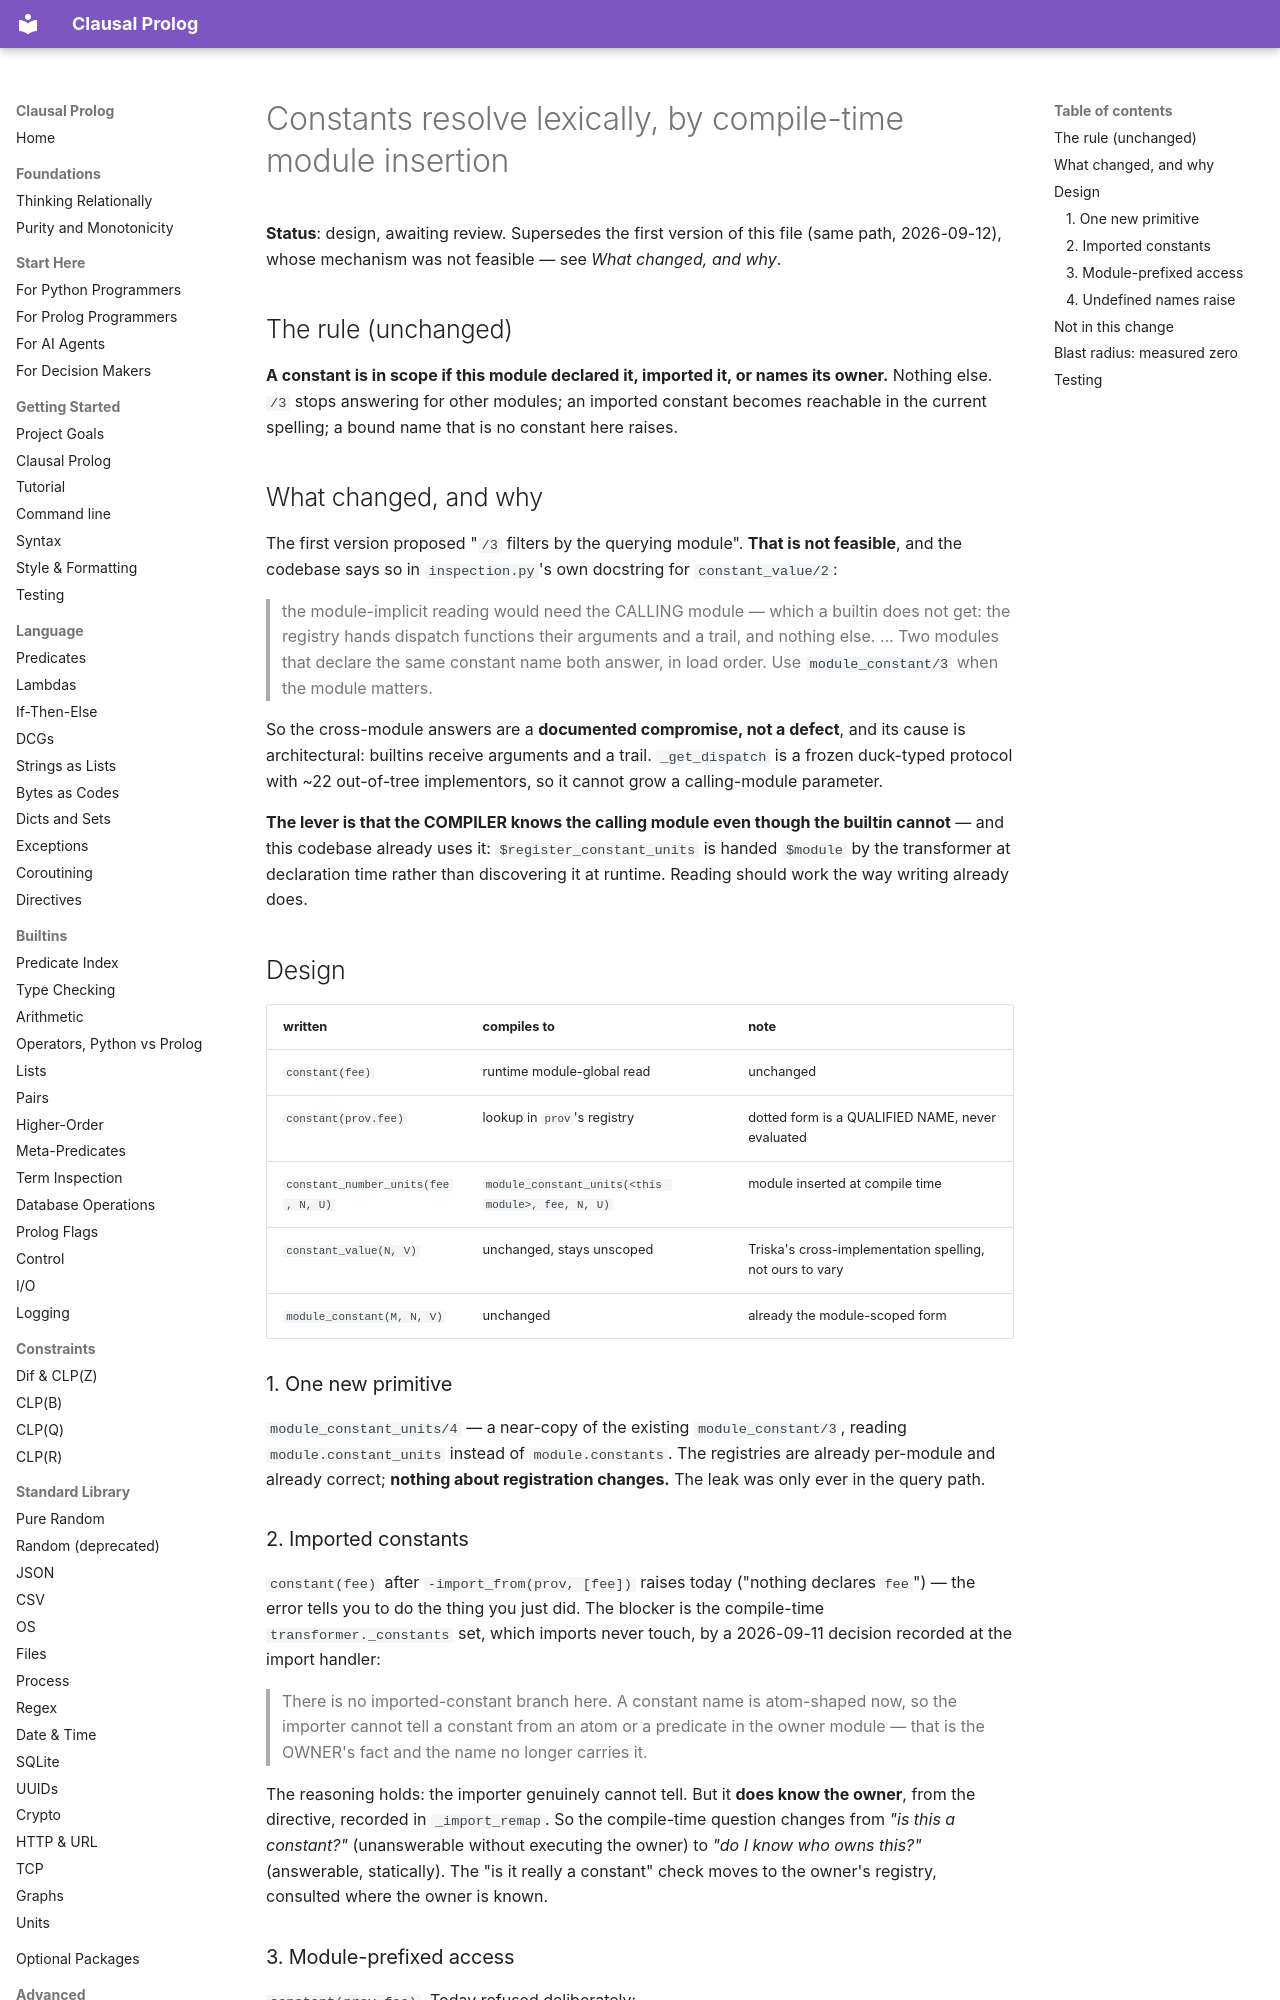

repository: neurosymbolica/clausal-prolog · page: superpowers/specs/2026-09-12-constant-scope-design/index.html · generator: mkdocs

# Constants resolve lexically, by compile-time module insertion

**Status**: design, awaiting review. Supersedes the first version of this file (same path,
2026-09-12), whose mechanism was not feasible — see *What changed, and why*.

## The rule (unchanged)

**A constant is in scope if this module declared it, imported it, or names its owner.** Nothing
else. `/3` stops answering for other modules; an imported constant becomes reachable in the
current spelling; a bound name that is no constant here raises.

## What changed, and why

The first version proposed "`/3` filters by the querying module". **That is not feasible**, and
the codebase says so in `inspection.py`'s own docstring for `constant_value/2`:

> the module-implicit reading would need the CALLING module — which a builtin does not get: the
> registry hands dispatch functions their arguments and a trail, and nothing else. … Two modules
> that declare the same constant name both answer, in load order. Use `module_constant/3` when
> the module matters.

So the cross-module answers are a **documented compromise, not a defect**, and its cause is
architectural: builtins receive arguments and a trail. `_get_dispatch` is a frozen duck-typed
protocol with ~22 out-of-tree implementors, so it cannot grow a calling-module parameter.

**The lever is that the COMPILER knows the calling module even though the builtin cannot** — and
this codebase already uses it: `$register_constant_units` is handed `$module` by the transformer
at declaration time rather than discovering it at runtime. Reading should work the way writing
already does.

## Design

| written | compiles to | note |
| --- | --- | --- |
| `constant(fee)` | runtime module-global read | unchanged |
| `constant(prov.fee)` | lookup in `prov`'s registry | dotted form is a QUALIFIED NAME, never evaluated |
| `constant_number_units(fee, N, U)` | `module_constant_units(<this module>, fee, N, U)` | module inserted at compile time |
| `constant_value(N, V)` | unchanged, stays unscoped | Triska's cross-implementation spelling, not ours to vary |
| `module_constant(M, N, V)` | unchanged | already the module-scoped form |

### 1. One new primitive

`module_constant_units/4` — a near-copy of the existing `module_constant/3`, reading
`module.constant_units` instead of `module.constants`. The registries are already per-module and
already correct; **nothing about registration changes.** The leak was only ever in the query
path.

### 2. Imported constants

`constant(fee)` after `-import_from(prov, [fee])` raises today ("nothing declares `fee`") — the
error tells you to do the thing you just did. The blocker is the compile-time `transformer._constants`
set, which imports never touch, by a 2026-09-11 decision recorded at the import handler:

> There is no imported-constant branch here. A constant name is atom-shaped now, so the importer
> cannot tell a constant from an atom or a predicate in the owner module — that is the OWNER's
> fact and the name no longer carries it.

The reasoning holds: the importer genuinely cannot tell. But it **does know the owner**, from the
directive, recorded in `_import_remap`. So the compile-time question changes from *"is this a
constant?"* (unanswerable without executing the owner) to *"do I know who owns this?"*
(answerable, statically). The "is it really a constant" check moves to the owner's registry,
consulted where the owner is known.
